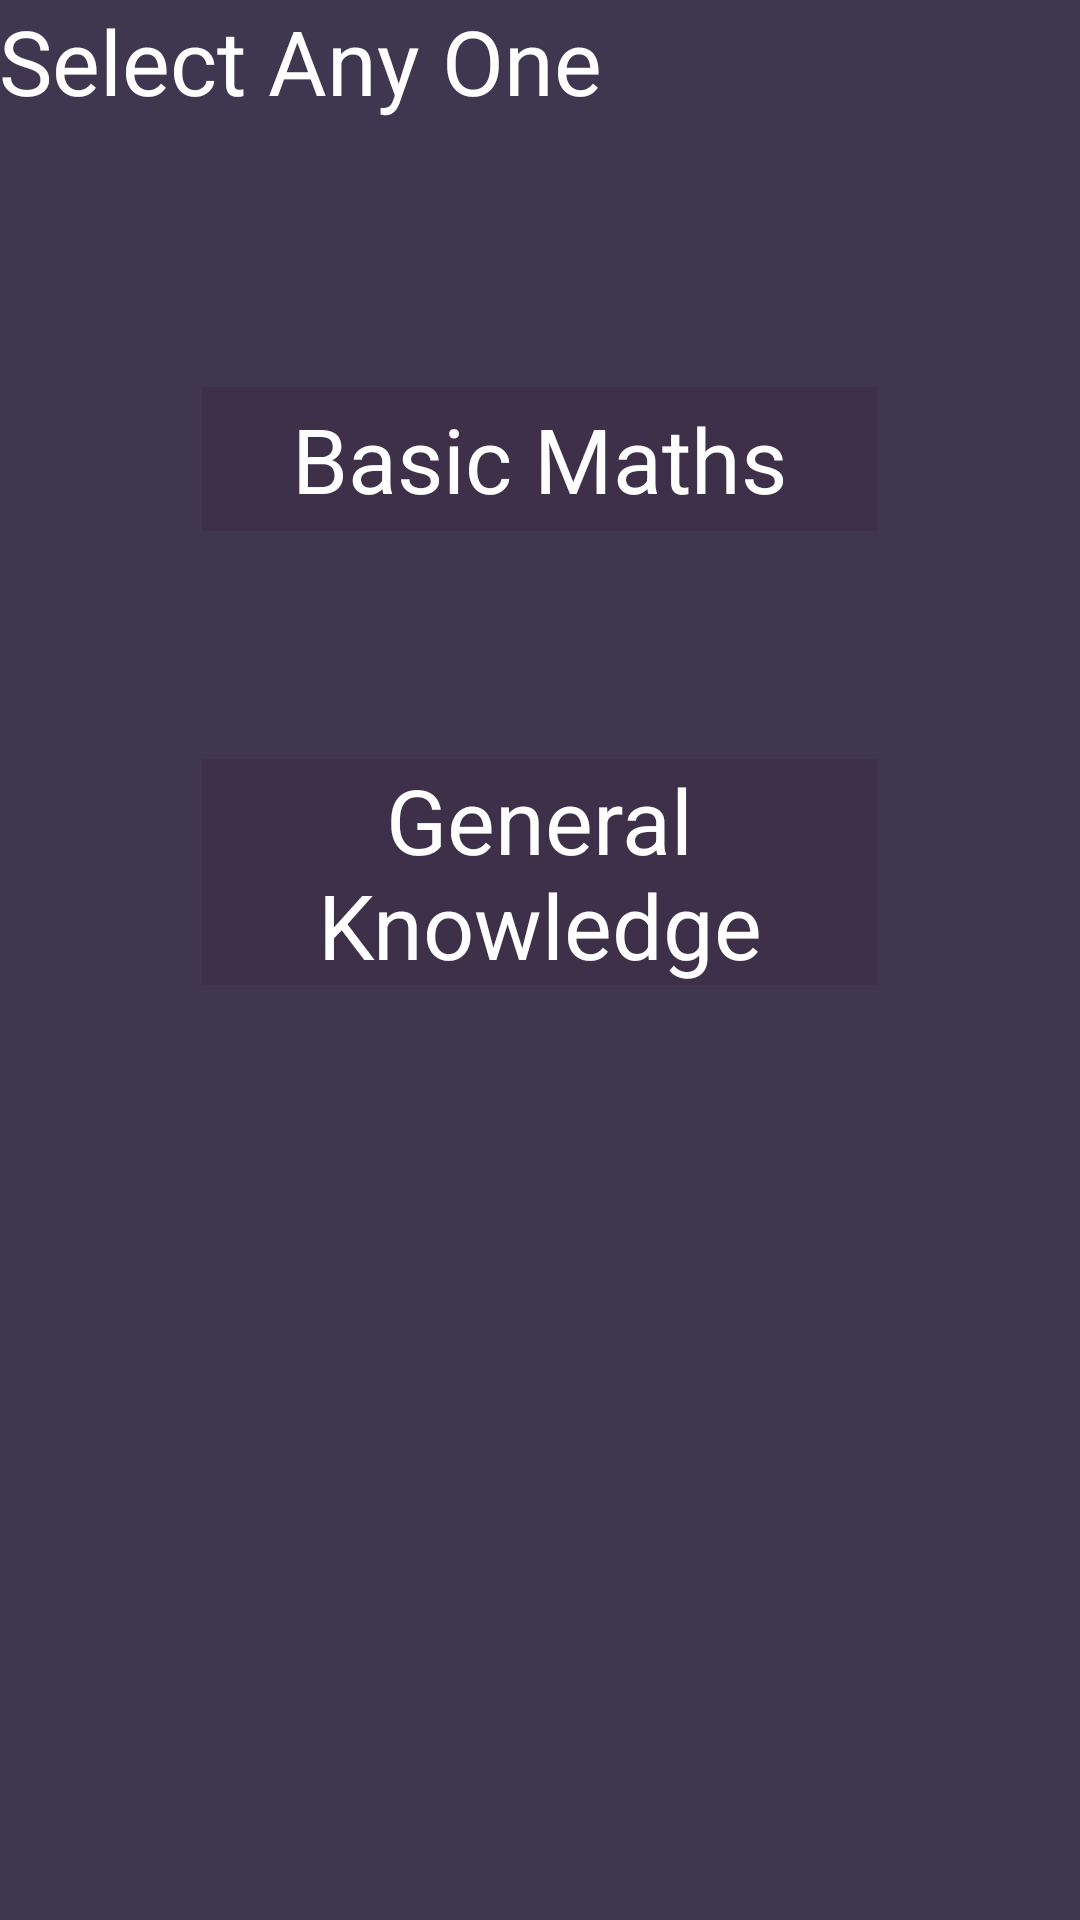

This screen was rendered from an Android layout file. Write that file and the resources it references.
<!-- AndroidManifest.xml: application theme myAppTheme -->
<!-- res/layout/activity_select.xml -->
<RelativeLayout xmlns:android="http://schemas.android.com/apk/res/android"
    xmlns:tools="http://schemas.android.com/tools" android:layout_width="match_parent"
    android:layout_height="match_parent" android:paddingLeft="@dimen/activity_horizontal_margin"
    android:paddingRight="@dimen/activity_horizontal_margin"
    android:paddingTop="@dimen/activity_vertical_margin"
    android:background="#3f374f"
    android:paddingBottom="@dimen/activity_vertical_margin"
    tools:context="com.example.sopan.brainmaster.Select">

    <Button
        android:layout_width="225dp"
        android:layout_height="wrap_content"
        android:text="Basic Maths"
        android:id="@+id/button3"
        android:onClick="sendm"
        android:layout_marginTop="129dp"
        android:background="#3f3049"
        android:textSize="30dp"
        android:textColor="#ffffff"
        android:layout_alignParentTop="true"
        android:layout_centerHorizontal="true" />

    <Button
        android:layout_width="225dp"
        android:layout_height="wrap_content"
        android:text="General  Knowledge"
        android:id="@+id/button4"
        android:onClick="sendg"
        android:background="#3f3049"
        android:textSize="30dp"
        android:textColor="#ffffff"
        android:layout_below="@+id/button3"
        android:layout_centerHorizontal="true"
        android:layout_marginTop="76dp" />

    <TextView
        android:layout_width="wrap_content"
        android:layout_height="wrap_content"
        android:textAppearance="?android:attr/textAppearanceLarge"
        android:text="Select Any One"
        android:id="@+id/textView6"
        android:textColor="#ffffff"
        android:layout_alignParentTop="true"
        android:layout_alignParentStart="true"
        android:textIsSelectable="false"
        android:textSize="30dp" />

</RelativeLayout>
<!-- resources referenced by this layout -->
<resources>
  <style name="myAppTheme" parent="android:Theme.Holo.Light.DarkActionBar">
          <item name="android:actionBarStyle">@style/CustomActionBar</item>
          
      </style>
  <style name="CustomActionBar" parent="@android:style/Widget.Holo.Light.ActionBar">
          <item name="android:background">#3f3049</item>
      </style>
</resources>
